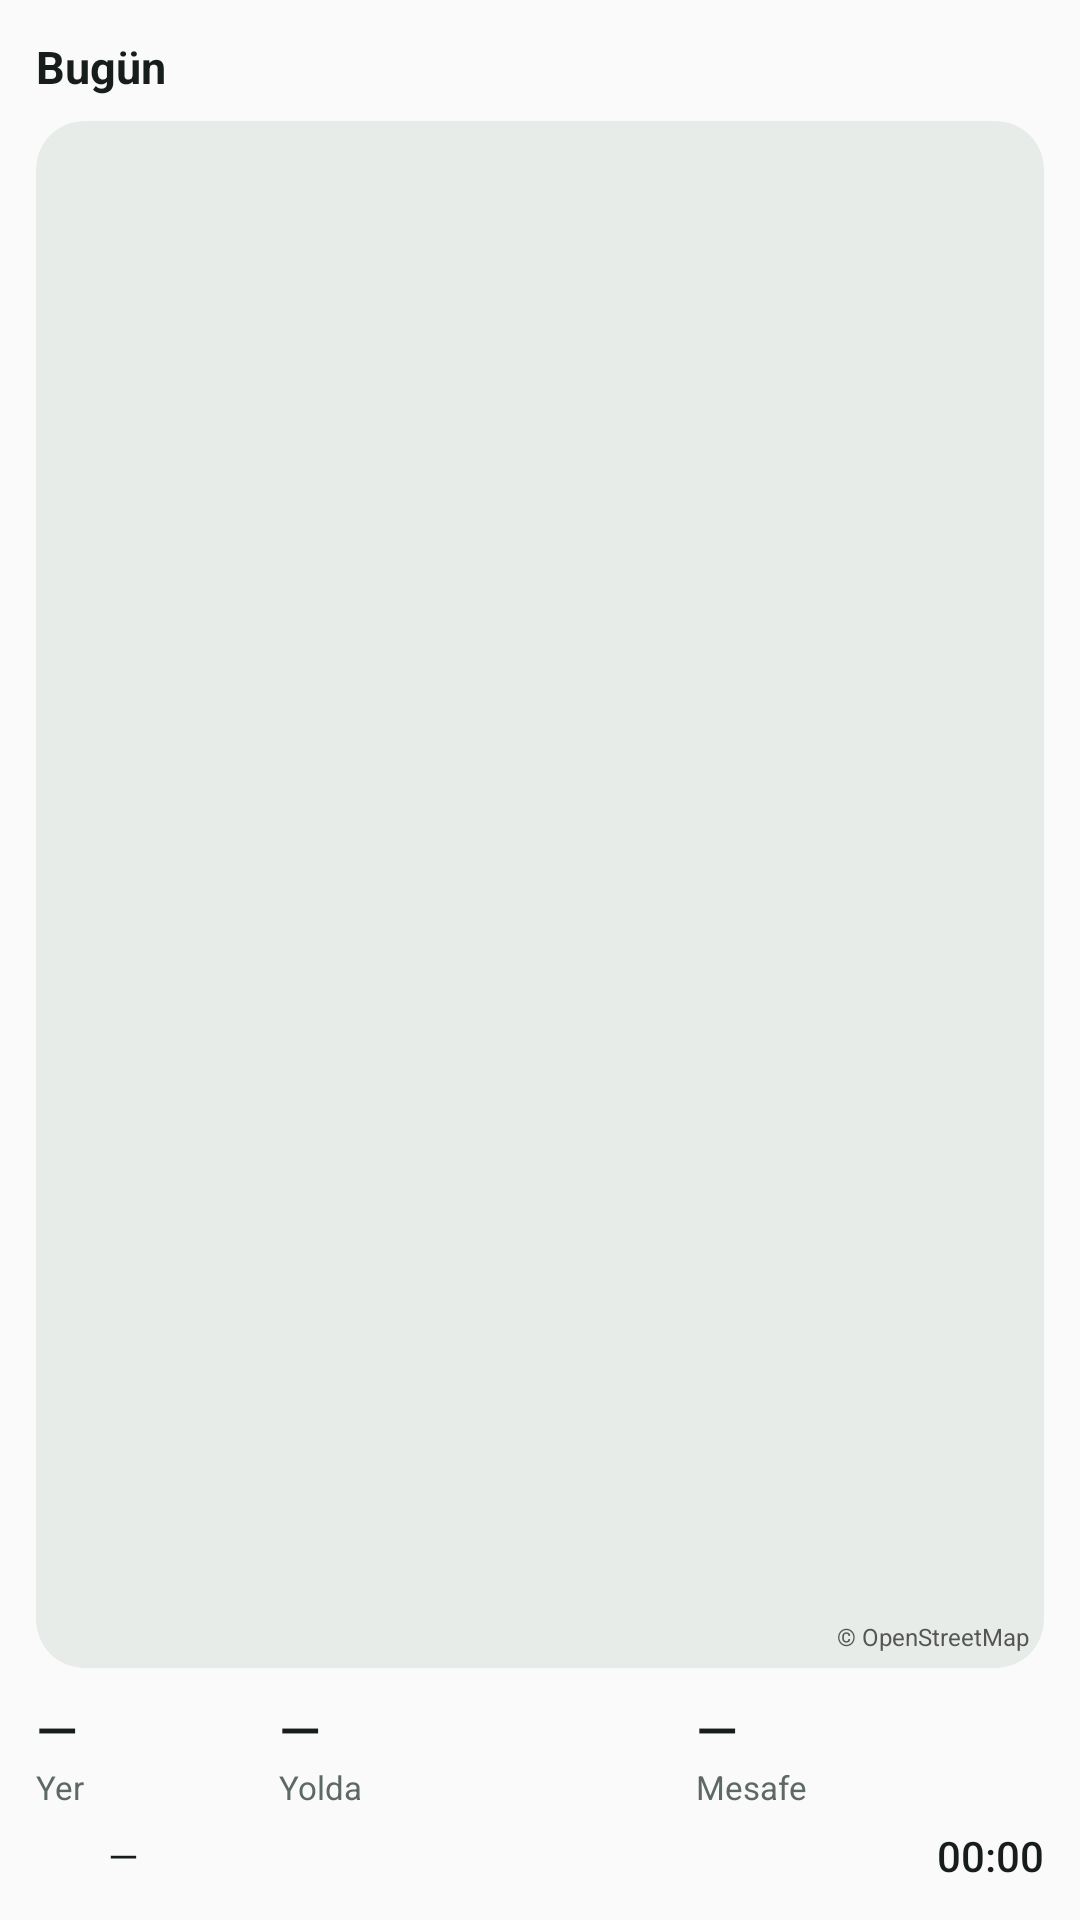

Layout XML and referenced resources for this Android screen:
<!-- AndroidManifest.xml: application theme Theme.Ghost -->
<!-- res/layout/widget_detail.xml -->
<?xml version="1.0" encoding="utf-8"?>
<LinearLayout xmlns:android="http://schemas.android.com/apk/res/android"
    android:id="@+id/widget_root"
    android:layout_width="match_parent"
    android:layout_height="match_parent"
    android:background="@drawable/widget_bg"
    android:orientation="vertical"
    android:padding="12dp">

    <LinearLayout
        android:layout_width="match_parent"
        android:layout_height="wrap_content"
        android:gravity="center_vertical"
        android:orientation="horizontal">

        <TextView android:layout_width="wrap_content" android:layout_height="wrap_content" android:text="Bugün" android:textColor="@color/widget_text" android:textSize="15sp" android:textStyle="bold" />
        <TextView android:id="@+id/status" android:layout_width="0dp" android:layout_height="wrap_content" android:layout_weight="1" android:gravity="end" android:maxLines="1" android:text="" android:textColor="@color/widget_accent" android:textSize="11sp" />
    </LinearLayout>

    <FrameLayout
        android:layout_width="match_parent"
        android:layout_height="0dp"
        android:layout_marginTop="8dp"
        android:layout_weight="1">

        <ImageView
            android:id="@+id/map"
            android:layout_width="match_parent"
            android:layout_height="match_parent"
            android:background="@drawable/widget_map_bg"
            android:clipToOutline="true"
            android:contentDescription="Günün rotası"
            android:scaleType="centerCrop" />

        <TextView
            android:id="@+id/map_empty"
            android:layout_width="wrap_content"
            android:layout_height="wrap_content"
            android:layout_gravity="center"
            android:text="Bugün henüz bir yere gitmedin"
            android:textColor="@color/widget_muted"
            android:textSize="12sp"
            android:visibility="gone" />

        <TextView
            android:layout_width="wrap_content"
            android:layout_height="wrap_content"
            android:layout_gravity="bottom|end"
            android:padding="5dp"
            android:text="© OpenStreetMap"
            android:textColor="#FF555555"
            android:textSize="8sp" />
    </FrameLayout>

    <LinearLayout
        android:layout_width="match_parent"
        android:layout_height="wrap_content"
        android:layout_marginTop="8dp"
        android:baselineAligned="false"
        android:orientation="horizontal">

        <LinearLayout android:layout_width="0dp" android:layout_height="wrap_content" android:layout_weight="0.7" android:orientation="vertical">
            <TextView android:id="@+id/stat_places" android:layout_width="wrap_content" android:layout_height="wrap_content" android:text="—" android:maxLines="1" android:textColor="@color/widget_text" android:textSize="18sp" android:fontFamily="sans-serif-medium" />
            <TextView android:layout_width="wrap_content" android:layout_height="wrap_content" android:text="Yer" android:textColor="@color/widget_muted" android:textSize="11sp" />
        </LinearLayout>
        <LinearLayout android:layout_width="0dp" android:layout_height="wrap_content" android:layout_weight="1.2" android:orientation="vertical">
            <TextView android:id="@+id/stat_travel" android:layout_width="wrap_content" android:layout_height="wrap_content" android:text="—" android:maxLines="1" android:textColor="@color/widget_text" android:textSize="18sp" android:fontFamily="sans-serif-medium" />
            <TextView android:layout_width="wrap_content" android:layout_height="wrap_content" android:text="Yolda" android:textColor="@color/widget_muted" android:textSize="11sp" />
        </LinearLayout>
        <LinearLayout android:layout_width="0dp" android:layout_height="wrap_content" android:layout_weight="1" android:orientation="vertical">
            <TextView android:id="@+id/stat_dist" android:layout_width="wrap_content" android:layout_height="wrap_content" android:text="—" android:maxLines="1" android:textColor="@color/widget_text" android:textSize="18sp" android:fontFamily="sans-serif-medium" />
            <TextView android:layout_width="wrap_content" android:layout_height="wrap_content" android:text="Mesafe" android:textColor="@color/widget_muted" android:textSize="11sp" />
        </LinearLayout>
    </LinearLayout>

    <LinearLayout
        android:layout_width="match_parent"
        android:layout_height="wrap_content"
        android:layout_marginTop="6dp"
        android:gravity="center_vertical"
        android:orientation="horizontal">

        <ImageView
            android:id="@+id/now_icon"
            android:layout_width="18dp"
            android:layout_height="18dp"
            android:contentDescription="@null"
            android:src="@drawable/widget_icon_idle" />

        <TextView
            android:id="@+id/now_label"
            android:layout_width="0dp"
            android:layout_height="wrap_content"
            android:layout_marginStart="6dp"
            android:layout_weight="1"
            android:ellipsize="end"
            android:maxLines="1"
            android:text="—"
            android:textColor="@color/widget_text"
            android:textSize="13sp" />

        <Chronometer
            android:id="@+id/now_chrono"
            android:layout_width="wrap_content"
            android:layout_height="wrap_content"
            android:layout_marginStart="6dp"
            android:fontFamily="sans-serif-medium"
            android:textColor="@color/widget_text"
            android:textSize="14sp" />

        <TextView
            android:id="@+id/now_text"
            android:layout_width="wrap_content"
            android:layout_height="wrap_content"
            android:layout_marginStart="6dp"
            android:fontFamily="sans-serif-medium"
            android:text=""
            android:textColor="@color/widget_muted"
            android:textSize="13sp"
            android:visibility="gone" />
    </LinearLayout>
</LinearLayout>
<!-- resources referenced by this layout -->
<resources>
  <color name="widget_accent">#FF17806B</color>
  <color name="widget_muted">#FF5E6964</color>
  <color name="widget_text">#FF171D1B</color>
  <!-- drawable widget_icon_idle (drawable) -->
  <?xml version="1.0" encoding="utf-8"?>
  <layer-list xmlns:android="http://schemas.android.com/apk/res/android">
      <item><shape android:shape="oval"><solid android:color="@color/widget_idle" /></shape></item>
      <item android:drawable="@drawable/ic_pin" android:top="5dp" android:bottom="5dp" android:left="5dp" android:right="5dp" />
  </layer-list>
  <!-- drawable widget_map_bg (drawable) -->
  <?xml version="1.0" encoding="utf-8"?>
  <shape xmlns:android="http://schemas.android.com/apk/res/android" android:shape="rectangle">
      <solid android:color="@color/widget_map_bg" />
      <corners android:radius="16dp" />
  </shape>
  <style name="Theme.Ghost" parent="android:Theme.Material.Light.NoActionBar" />
  <color name="widget_idle">#FF8A9095</color>
  <color name="widget_map_bg">#FFE8ECE9</color>
</resources>
